Run: headless pygame with SDL's dummy video driver; simulated clock (each Clock.tick advances the game by its frame time, no real sleeping); random seed 0; keys injected as events and as key.get_pressed() state; no mouse input; restart key R tapped at the start of phases 3 and 4.
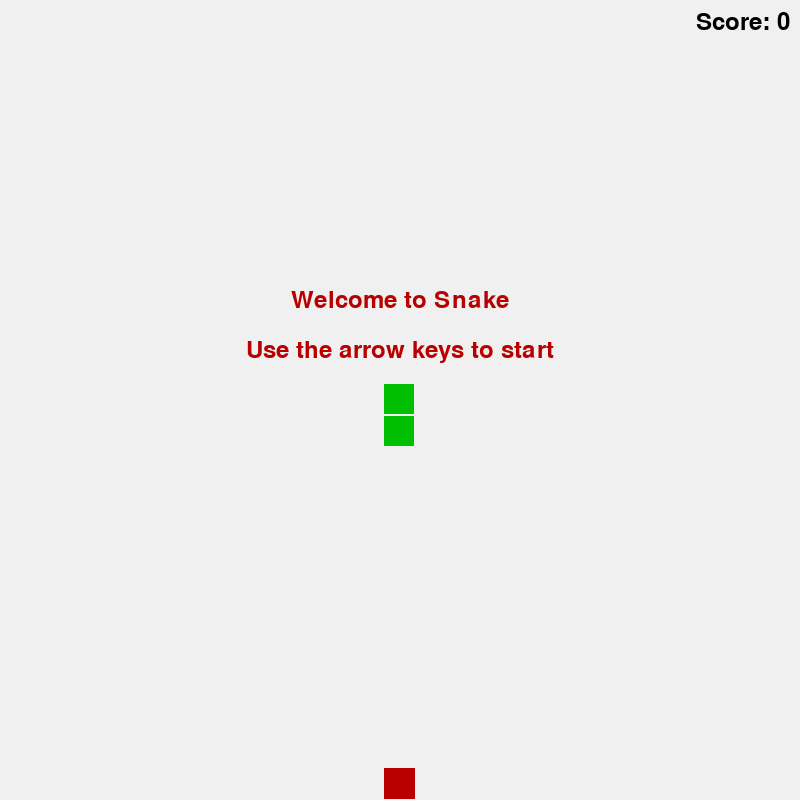
Frame 1 of 4 · flips 1–60 · no input
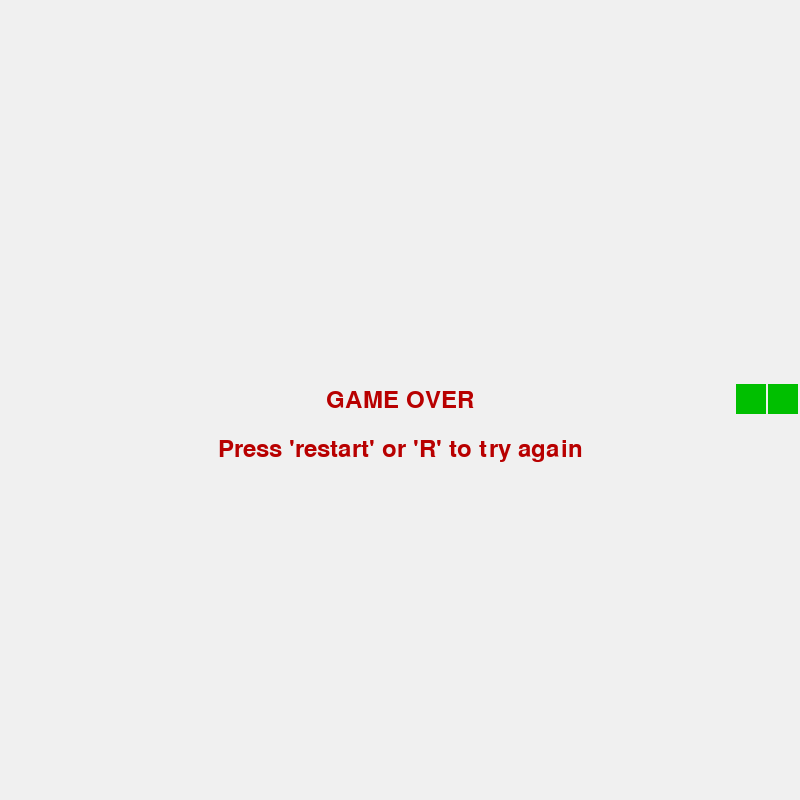
Frame 2 of 4 · flips 61–180 · tapped SPACE, RETURN · held RIGHT (→), D
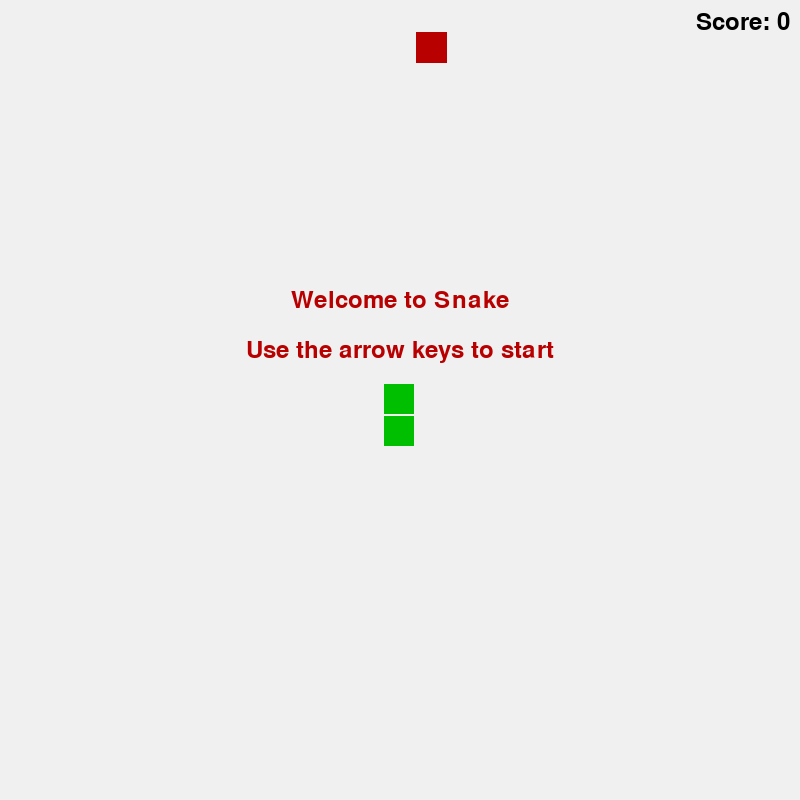
Frame 3 of 4 · flips 181–300 · tapped R · held DOWN (↓), S
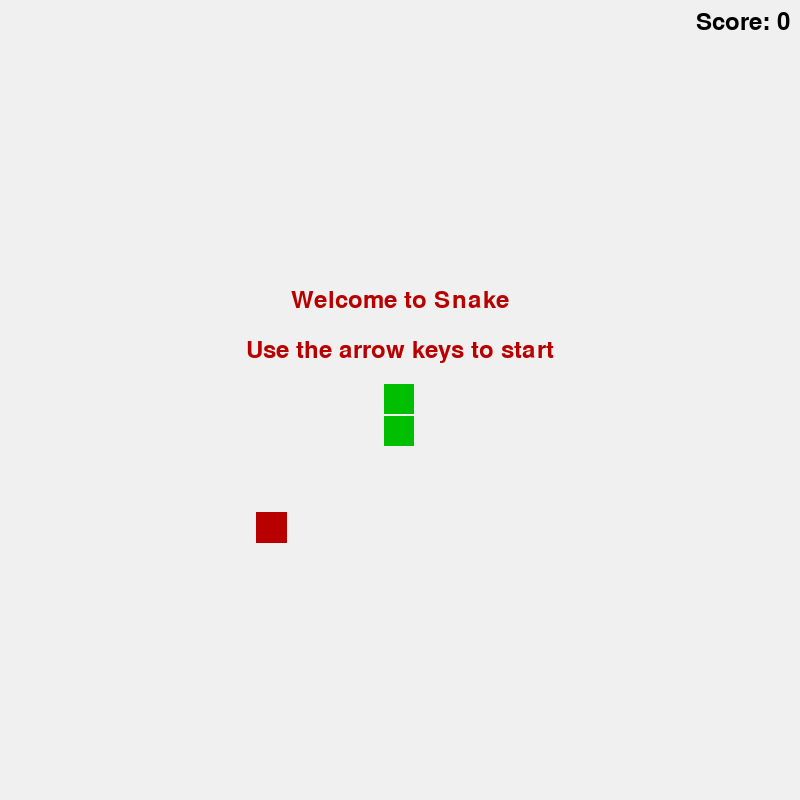
Frame 4 of 4 · flips 301–420 · tapped R · held LEFT (←), A, UP (↑), W

The pygame program that drew these frames:

import pygame
import random

pygame.init()

# Set up the screen
screen_width = 800
screen_height = 800
square_size = 32
side_length = screen_width // square_size
start_pos = (side_length // 2) * square_size
head_x = start_pos
head_y = start_pos
snake_squares = [
    [start_pos, start_pos + square_size],
    [start_pos, start_pos]
]
snake_len = 2
started = False
first_press = False

directions = ['right', 'left', 'up', 'down']
direction = [0, 0, 0, 0]
curr_direction = ""

apple_x = random.randint(0, (screen_width // square_size) - 1) * square_size
apple_y = random.randint(0, (screen_height // square_size) - 1) * square_size

# Set up the Pygame window
screen = pygame.display.set_mode((screen_width, screen_height))
pygame.display.set_caption("Snake Game")

screen.fill((240, 240, 240))
def restart():
    global started, head_x, head_y, snake_squares, snake_len, direction, apple_x, apple_y
    started = False
    first_press = False
    head_x = start_pos
    head_y = start_pos
    snake_squares = [
        [start_pos, start_pos + square_size],
        [start_pos, start_pos]
    ]
    snake_len = 2
    direction = [0, 0, 0, 0]
    apple_x = random.randint(0, (screen_width // square_size) - 1) * square_size
    apple_y = random.randint(0, (screen_height // square_size) - 1) * square_size
    draw() # Start a new frame

def game_over():
    screen.fill((240, 240, 240))
    draw_snake()
    font = pygame.font.SysFont("Courier New", 35)
    text = font.render("GAME OVER", True, (184, 0, 0))
    text_rect = text.get_rect(center=(screen_width // 2, screen_height // 2))
    screen.blit(text, text_rect)
    text = font.render("Press 'restart' or 'R' to try again", True, (184, 0, 0))
    text_rect = text.get_rect(center=(screen_width // 2, screen_height // 2 + 50))
    screen.blit(text, text_rect)
    pygame.display.flip()
    running = False

def apple_handler():
    global snake_len, apple_x, apple_y
    if head_x == apple_x and head_y == apple_y:
        apple_x = random.randint(0, (screen_width // square_size) - 1) * square_size
        apple_y = random.randint(0, (screen_height // square_size) - 1) * square_size
        snake_len += 1

    pygame.draw.rect(screen, (184, 0, 0), (apple_x, apple_y, square_size - 1, square_size - 1))

def collision_detection():
    if head_x < 0 or head_x >= screen_width or head_y < 0 or head_y >= screen_height:
        game_over()
        return True

    for i in range(len(snake_squares) - 1):
        if snake_squares[i][0] == head_x and snake_squares[i][1] == head_y:
            game_over()
            return True
    #i think that it keeps going instead of failing during self collision because the key press makes running/started false

    return False

def draw_snake():
    for square in snake_squares:
        pygame.draw.rect(screen, (0, 191, 0), (square[0], square[1], square_size - 2, square_size - 2))
    
def draw_score():
    font = pygame.font.SysFont("Courier New", 35)
    text = font.render("Score: " + str(snake_len - 2), True, (0, 0, 0))
    text_rect = text.get_rect(topright=(screen_width - 10, 10))
    screen.blit(text, text_rect)

def draw():
    global count, head_x, head_y, snake_squares, direction, started, curr_direction

    if started:
        head_x = head_x + direction[0] * square_size - direction[1] * square_size
        head_y = head_y + direction[3] * square_size - direction[2] * square_size
        curr_direction = directions[direction.index(1)]
        
        screen.fill((240, 240, 240))

        if collision_detection():
            return
        snake_squares.append([head_x, head_y])
        if len(snake_squares) > snake_len:
            snake_squares.pop(0)
    else:
        screen.fill((240, 240, 240))
        font = pygame.font.SysFont("Courier New", 35)
        text = font.render("Welcome to Snake", True, (184, 0, 0))
        text_rect = text.get_rect(center=(screen_width // 2, screen_height // 2 - 100))
        screen.blit(text, text_rect)
        text = font.render("Use the arrow keys to start", True, (184, 0, 0))
        text_rect = text.get_rect(center=(screen_width // 2, screen_height // 2 - 50))
        screen.blit(text, text_rect)
        if direction[3]:                # will flip the snake if you are going down initially
            snake_squares = [
                [start_pos, start_pos],
                [start_pos, start_pos + square_size]
            ]

    draw_snake()
    apple_handler()
    draw_score()
    pygame.display.flip()

# Game loop
running = True
clock = pygame.time.Clock()

while running:
    clock.tick(15)  # Limit frame rate to 15 FPS

    for event in pygame.event.get():
        if event.type == pygame.QUIT:
            running = False
        elif event.type == pygame.KEYDOWN:
            if event.key == pygame.K_RIGHT:         # If the right arrow key is pressed
                if curr_direction != "left":
                    direction = [1, 0, 0, 0]
                if not first_press:
                    started = True
                    first_press = True
            elif event.key == pygame.K_LEFT:        # If the left arrow key is pressed
                if curr_direction != "right":
                    direction = [0, 1, 0, 0]
                if not first_press:
                    started = True
                    first_press = True
            elif event.key == pygame.K_UP:          # If the up arrow key is pressed
                if curr_direction != "down":
                    direction = [0, 0, 1, 0]
                if not first_press:
                    started = True
                    first_press = True
            elif event.key == pygame.K_DOWN:        # If the down arrow key is pressed
                if curr_direction != "up":
                    direction = [0, 0, 0, 1]
                if not first_press:
                    started = True
                    first_press = True
            if event.key == pygame.K_r:
                restart()
            if event.key == pygame.K_a:
                snake_len += 1
    draw()

pygame.quit()
